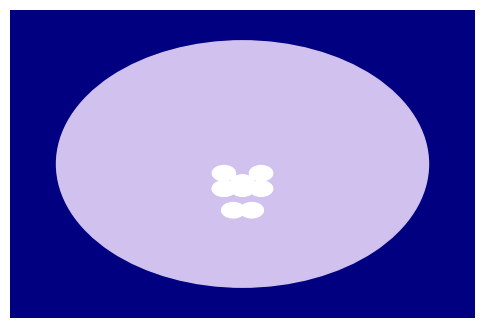

Source code (Python):
import matplotlib.pyplot as plt
from matplotlib.patches import Circle

# 创建一个绘图窗口和子图对象
fig, ax = plt.subplots(figsize=(6, 4))

# 设置国旗底色
ax.set_facecolor('navy')

# 绘制月亮
moon_center = (0.5, 0.5)
moon_radius = 0.4
moon_color = '#d1c1ee'
moon = Circle(moon_center, moon_radius, color=moon_color)
ax.add_artist(moon)

# 绘制星星
star_color = 'white'
star_points = [(0.46, 0.42), (0.48, 0.35), (0.5, 0.42), (0.52, 0.35), (0.54, 0.42),
               (0.54, 0.47), (0.5, 0.44), (0.46, 0.47), (0.46, 0.42)]
for point in star_points:
    star = Circle(point, 0.025, color=star_color)
    ax.add_artist(star)

# 隐藏坐标轴刻度和边框
ax.set_xticks([])
ax.set_yticks([])
ax.spines['bottom'].set_visible(False)
ax.spines['top'].set_visible(False)
ax.spines['left'].set_visible(False)
ax.spines['right'].set_visible(False)

# 保存图像到本地文件
plt.savefig('flag.png', bbox_inches='tight', pad_inches=0, dpi=300)

# 显示绘图
plt.show()
